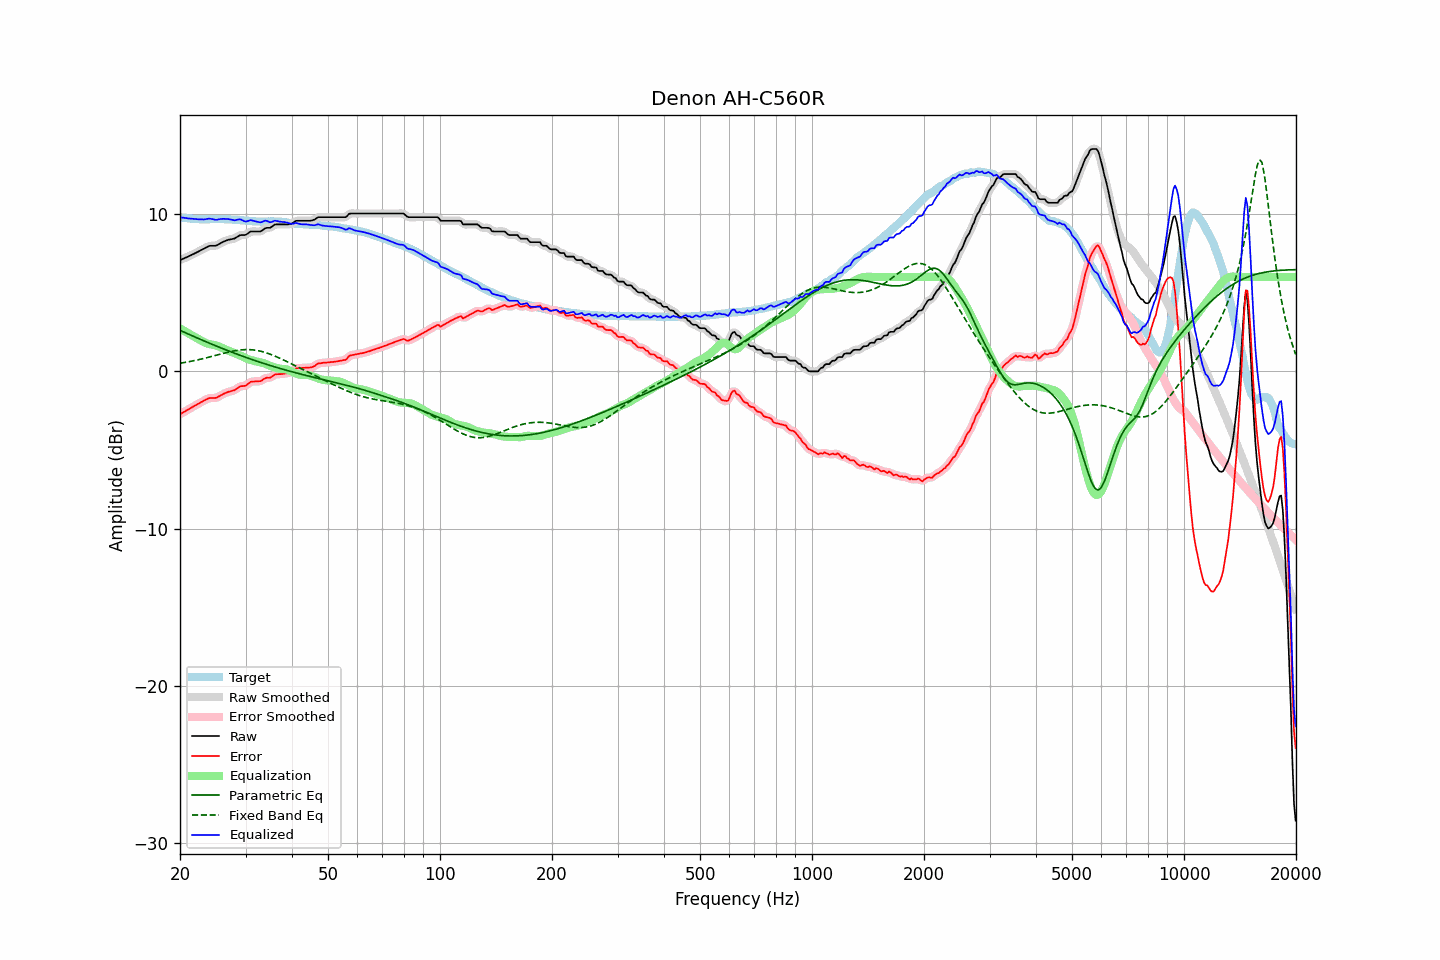

The data file committed next to this chart (first rows):
frequency, raw, error, smoothed, error_smoothed, equalization, parametric_eq, fixed_band_eq, equalized_raw, equalized_smoothed, target
20.00, 7.07, -2.73, 7.07, -2.73, 2.73, 2.60, 0.51, 9.80, 9.80, 9.80
20.20, 7.11, -2.67, 7.11, -2.67, 2.67, 2.56, 0.53, 9.78, 9.78, 9.78
20.40, 7.16, -2.60, 7.16, -2.61, 2.61, 2.51, 0.55, 9.77, 9.76, 9.77
20.61, 7.20, -2.56, 7.20, -2.55, 2.55, 2.47, 0.57, 9.75, 9.75, 9.75
20.81, 7.25, -2.48, 7.25, -2.49, 2.49, 2.42, 0.58, 9.74, 9.74, 9.73
21.02, 7.29, -2.43, 7.29, -2.43, 2.43, 2.38, 0.60, 9.72, 9.72, 9.72
21.23, 7.34, -2.37, 7.34, -2.37, 2.37, 2.33, 0.62, 9.71, 9.71, 9.71
21.44, 7.39, -2.31, 7.39, -2.31, 2.31, 2.29, 0.64, 9.70, 9.70, 9.70
21.66, 7.44, -2.25, 7.44, -2.25, 2.25, 2.24, 0.66, 9.69, 9.69, 9.69
21.87, 7.49, -2.19, 7.49, -2.19, 2.20, 2.20, 0.68, 9.69, 9.69, 9.68
22.09, 7.54, -2.14, 7.54, -2.14, 2.14, 2.15, 0.71, 9.68, 9.68, 9.68
22.31, 7.59, -2.08, 7.59, -2.08, 2.08, 2.11, 0.73, 9.67, 9.67, 9.67
22.54, 7.64, -2.03, 7.64, -2.02, 2.02, 2.06, 0.75, 9.66, 9.66, 9.67
22.76, 7.70, -1.96, 7.70, -1.97, 1.96, 2.02, 0.78, 9.66, 9.66, 9.66
22.99, 7.75, -1.92, 7.75, -1.91, 1.90, 1.98, 0.80, 9.65, 9.65, 9.67
23.22, 7.80, -1.86, 7.80, -1.86, 1.85, 1.93, 0.83, 9.65, 9.66, 9.66
23.45, 7.86, -1.80, 7.86, -1.80, 1.81, 1.89, 0.85, 9.67, 9.67, 9.66
23.69, 7.91, -1.76, 7.91, -1.75, 1.77, 1.85, 0.88, 9.68, 9.68, 9.67
23.92, 7.96, -1.71, 7.95, -1.71, 1.74, 1.80, 0.90, 9.70, 9.70, 9.67
24.16, 7.98, -1.69, 7.98, -1.70, 1.72, 1.76, 0.93, 9.70, 9.70, 9.67
24.40, 7.98, -1.69, 7.98, -1.69, 1.70, 1.72, 0.96, 9.68, 9.68, 9.67
24.65, 7.98, -1.69, 7.98, -1.70, 1.68, 1.67, 0.98, 9.66, 9.65, 9.67
24.89, 7.98, -1.69, 7.99, -1.68, 1.65, 1.63, 1.01, 9.63, 9.64, 9.67
25.14, 8.01, -1.66, 8.02, -1.65, 1.62, 1.59, 1.04, 9.63, 9.64, 9.67
25.39, 8.07, -1.60, 8.07, -1.61, 1.59, 1.55, 1.06, 9.66, 9.66, 9.67
25.65, 8.13, -1.55, 8.13, -1.55, 1.55, 1.51, 1.09, 9.68, 9.68, 9.68
25.91, 8.19, -1.49, 8.19, -1.49, 1.50, 1.47, 1.12, 9.69, 9.69, 9.68
26.16, 8.24, -1.44, 8.24, -1.44, 1.45, 1.43, 1.14, 9.69, 9.69, 9.68
26.43, 8.28, -1.39, 8.28, -1.39, 1.40, 1.39, 1.17, 9.68, 9.69, 9.67
26.69, 8.32, -1.34, 8.32, -1.34, 1.36, 1.35, 1.20, 9.68, 9.68, 9.66
26.96, 8.36, -1.30, 8.35, -1.31, 1.32, 1.31, 1.22, 9.68, 9.67, 9.66
27.23, 8.38, -1.28, 8.38, -1.28, 1.28, 1.27, 1.24, 9.66, 9.66, 9.66
27.50, 8.40, -1.25, 8.40, -1.25, 1.24, 1.23, 1.27, 9.64, 9.64, 9.65
27.77, 8.42, -1.22, 8.42, -1.22, 1.20, 1.19, 1.29, 9.62, 9.61, 9.64
28.05, 8.44, -1.20, 8.45, -1.18, 1.15, 1.15, 1.31, 9.59, 9.61, 9.64
28.33, 8.51, -1.12, 8.51, -1.12, 1.11, 1.11, 1.32, 9.62, 9.62, 9.63
28.62, 8.57, -1.06, 8.57, -1.05, 1.07, 1.07, 1.34, 9.64, 9.64, 9.62
28.90, 8.64, -0.97, 8.63, -0.99, 1.03, 1.03, 1.35, 9.67, 9.66, 9.61
29.19, 8.66, -0.94, 8.65, -0.95, 0.98, 1.00, 1.36, 9.64, 9.64, 9.60
29.48, 8.66, -0.94, 8.66, -0.94, 0.93, 0.96, 1.37, 9.59, 9.59, 9.60
29.78, 8.66, -0.93, 8.67, -0.92, 0.88, 0.92, 1.38, 9.54, 9.55, 9.59
30.08, 8.68, -0.90, 8.69, -0.89, 0.84, 0.89, 1.38, 9.52, 9.53, 9.58
30.38, 8.75, -0.82, 8.75, -0.82, 0.79, 0.85, 1.38, 9.54, 9.55, 9.57
30.68, 8.82, -0.74, 8.82, -0.74, 0.76, 0.81, 1.38, 9.58, 9.57, 9.56
30.99, 8.89, -0.66, 8.87, -0.68, 0.72, 0.78, 1.38, 9.61, 9.59, 9.55
31.30, 8.89, -0.65, 8.89, -0.65, 0.69, 0.74, 1.37, 9.58, 9.59, 9.54
31.61, 8.89, -0.65, 8.90, -0.64, 0.67, 0.71, 1.36, 9.56, 9.56, 9.54
31.93, 8.89, -0.64, 8.89, -0.64, 0.64, 0.67, 1.34, 9.53, 9.53, 9.53
32.24, 8.89, -0.63, 8.89, -0.64, 0.62, 0.64, 1.33, 9.51, 9.50, 9.52
32.57, 8.89, -0.63, 8.88, -0.63, 0.59, 0.61, 1.31, 9.48, 9.48, 9.52
32.89, 8.89, -0.63, 8.90, -0.61, 0.57, 0.57, 1.28, 9.46, 9.48, 9.52
33.22, 8.94, -0.57, 8.95, -0.57, 0.55, 0.54, 1.26, 9.49, 9.50, 9.51
33.55, 9.02, -0.50, 9.02, -0.50, 0.52, 0.51, 1.23, 9.54, 9.54, 9.52
33.89, 9.09, -0.44, 9.08, -0.45, 0.49, 0.47, 1.20, 9.58, 9.56, 9.53
34.23, 9.12, -0.40, 9.11, -0.42, 0.44, 0.44, 1.17, 9.56, 9.55, 9.52
34.57, 9.12, -0.41, 9.12, -0.41, 0.40, 0.41, 1.13, 9.52, 9.52, 9.53
34.92, 9.12, -0.41, 9.14, -0.39, 0.35, 0.38, 1.09, 9.47, 9.49, 9.53
35.27, 9.18, -0.36, 9.19, -0.34, 0.31, 0.34, 1.06, 9.49, 9.50, 9.53
35.62, 9.26, -0.27, 9.25, -0.28, 0.28, 0.31, 1.01, 9.54, 9.53, 9.53
35.97, 9.33, -0.20, 9.31, -0.22, 0.25, 0.28, 0.97, 9.58, 9.56, 9.53
... 635 more rows
